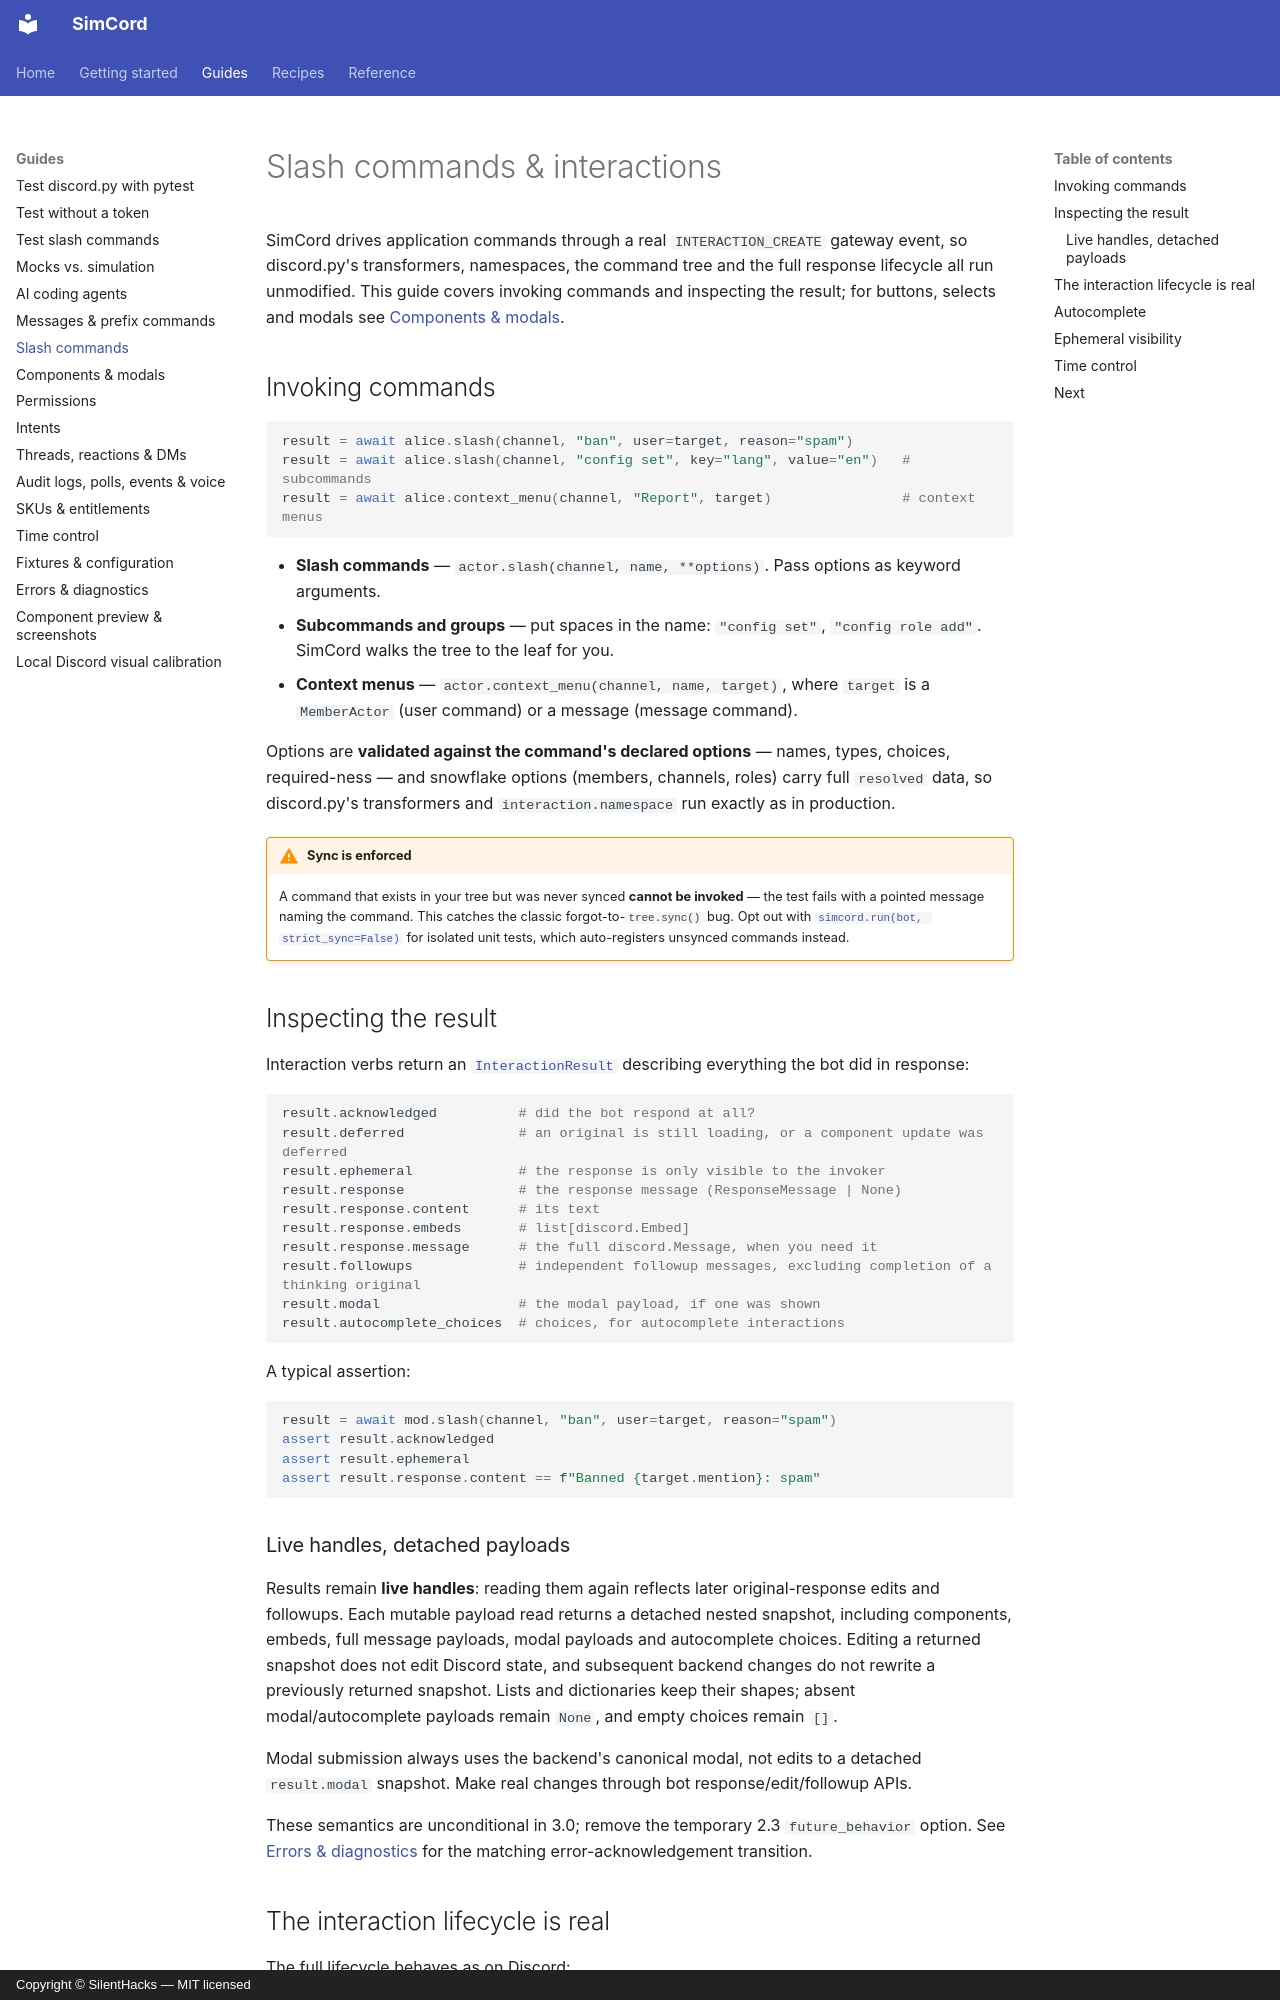

repository: SilentHacks/simcord · page: guides/interactions/index.html · generator: mkdocs · copyright: Copyright © SilentHacks — MIT licensed

---
title: "Slash commands & interactions"
description: "Test discord.py slash commands, context menus and autocomplete with SimCord. Validated options, resolved data, the interaction lifecycle (defer, followups, double-ack), and ephemeral visibility."
---

# Slash commands & interactions

SimCord drives application commands through a real `INTERACTION_CREATE` gateway event, so
discord.py's transformers, namespaces, the command tree and the full response lifecycle all
run unmodified. This guide covers invoking commands and inspecting the result; for buttons,
selects and modals see [Components & modals](components.md).

## Invoking commands

```python
result = await alice.slash(channel, "ban", user=target, reason="spam")
result = await alice.slash(channel, "config set", key="lang", value="en")   # subcommands
result = await alice.context_menu(channel, "Report", target)                # context menus
```

- **Slash commands** — `actor.slash(channel, name, **options)`. Pass options as keyword
  arguments.
- **Subcommands and groups** — put spaces in the name: `"config set"`,
  `"config role add"`. SimCord walks the tree to the leaf for you.
- **Context menus** — `actor.context_menu(channel, name, target)`, where `target` is a
  `MemberActor` (user command) or a message (message command).

Options are **validated against the command's declared options** — names, types, choices,
required-ness — and snowflake options (members, channels, roles) carry full `resolved` data,
so discord.py's transformers and `interaction.namespace` run exactly as in production.

!!! warning "Sync is enforced"
    A command that exists in your tree but was never synced **cannot be invoked** — the
    test fails with a pointed message naming the command. This catches the classic
    forgot-to-`tree.sync()` bug. Opt out with
    [`simcord.run(bot, strict_sync=False)`](fixtures.md#configuration-options) for isolated
    unit tests, which auto-registers unsynced commands instead.

## Inspecting the result

Interaction verbs return an [`InteractionResult`](../api.md#simcord.InteractionResult) describing
everything the bot did in response:

```python
result.acknowledged          # did the bot respond at all?
result.deferred              # an original is still loading, or a component update was deferred
result.ephemeral             # the response is only visible to the invoker
result.response              # the response message (ResponseMessage | None)
result.response.content      # its text
result.response.embeds       # list[discord.Embed]
result.response.message      # the full discord.Message, when you need it
result.followups             # independent followup messages, excluding completion of a thinking original
result.modal                 # the modal payload, if one was shown
result.autocomplete_choices  # choices, for autocomplete interactions
```

A typical assertion:

```python
result = await mod.slash(channel, "ban", user=target, reason="spam")
assert result.acknowledged
assert result.ephemeral
assert result.response.content == f"Banned {target.mention}: spam"
```

### Live handles, detached payloads

Results remain **live handles**: reading them again reflects later original-response edits
and followups. Each mutable payload read returns a detached nested snapshot, including
components, embeds, full message payloads, modal payloads and autocomplete choices.
Editing a returned snapshot does not edit Discord state, and subsequent backend changes
do not rewrite a previously returned snapshot. Lists and dictionaries keep their shapes;
absent modal/autocomplete payloads remain `None`, and empty choices remain `[]`.

Modal submission always uses the backend's canonical modal, not edits to a detached
`result.modal` snapshot. Make real changes through bot response/edit/followup APIs.

These semantics are unconditional in 3.0; remove the temporary 2.3
`future_behavior` option. See [Errors & diagnostics](diagnostics.md) for the
matching error-acknowledgement transition.
